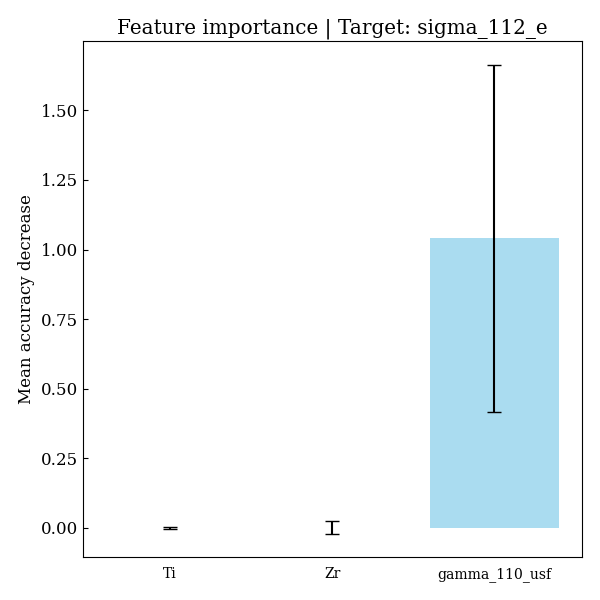

Values plotted in this chart, from the file beside it:
feature, importances, std_dev
Ti, 0.001265, 0.003515
Zr, 0.001301, 0.02275
gamma_110_usf, 1.04, 0.6236
